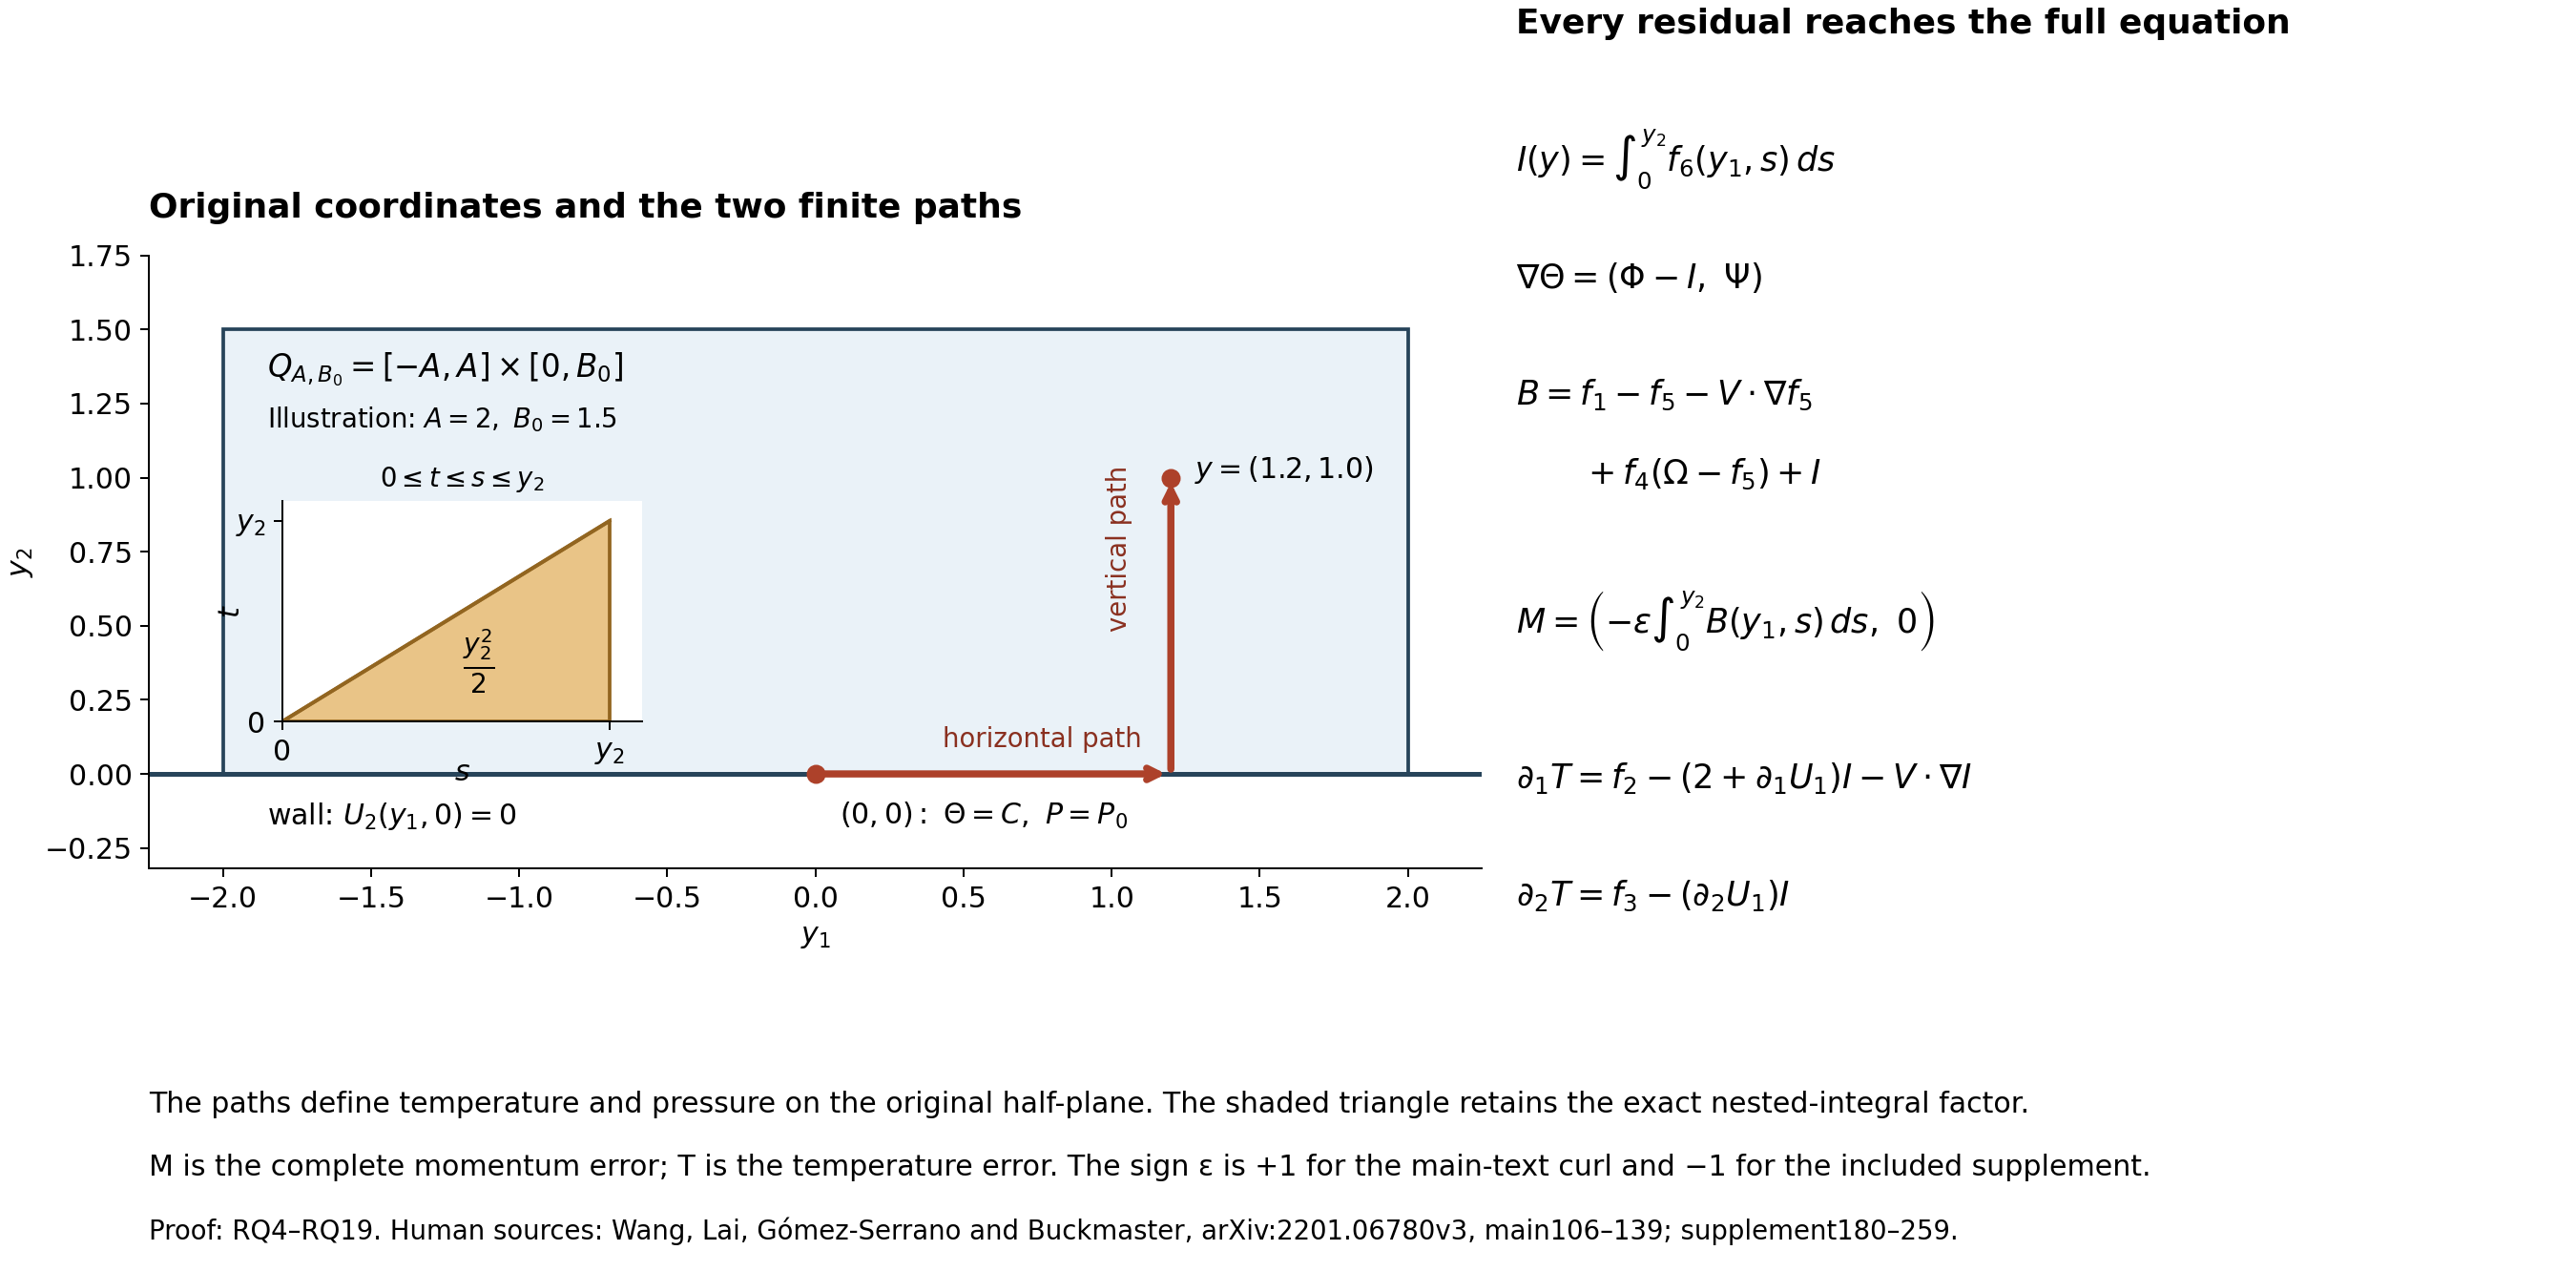

The Python source for this figure:
"""Exact finite paths and retained errors in RQ4–RQ19; no sampled solution."""
from pathlib import Path
import matplotlib
matplotlib.use('Agg')
import matplotlib.pyplot as plt
from matplotlib.patches import Rectangle, Polygon
import numpy as np

OUT=Path(__file__).resolve().parent
plt.rcParams.update({'font.family':'DejaVu Sans','mathtext.fontset':'dejavusans','font.size':12})
fig=plt.figure(figsize=(15,7.4),layout='constrained')
grid=fig.add_gridspec(2,3,width_ratios=[1.1,0.9,1.6],height_ratios=[1,0.20])
ax=fig.add_subplot(grid[0,:2]);eq=fig.add_subplot(grid[0,2]);cap=fig.add_subplot(grid[1,:])
A=2;B0=1.5;px=1.2;py=1.0
ax.add_patch(Rectangle((-A,0),2*A,B0,facecolor='#eaf2f8',edgecolor='#27445a',lw=1.5))
ax.axhline(0,color='#27445a',lw=2)
ax.annotate('',(px,0),(0,0),arrowprops=dict(arrowstyle='->',color='#ad412a',lw=3))
ax.annotate('',(px,py),(px,0),arrowprops=dict(arrowstyle='->',color='#ad412a',lw=3))
ax.plot([0,px],[0,py],'o',color='#ad412a',ms=7)
ax.text(0.08,-0.17,r'$(0,0):\ \Theta=C,\ P=P_0$',fontsize=12)
ax.text(px+0.08,py,r'$y=(1.2,1.0)$',fontsize=12)
ax.text(0.43,0.09,'horizontal path',color='#8a3020',fontsize=11)
ax.text(px-0.13,0.50,'vertical path',color='#8a3020',rotation=90,ha='right',fontsize=11)
ax.text(-1.85,1.34,r'$Q_{A,B_0}=[-A,A]\times[0,B_0]$',fontsize=13)
ax.text(-1.85,1.17,r'Illustration: $A=2,\ B_0=1.5$',fontsize=11)
ax.text(-1.85,-0.17,r'wall: $U_2(y_1,0)=0$',fontsize=12)
ax.set(xlim=(-2.25,2.25),ylim=(-0.32,1.75),xlabel=r'$y_1$',ylabel=r'$y_2$')
ax.set_aspect('equal',adjustable='box')
ax.set_title('Original coordinates and the two finite paths',loc='left',fontweight='bold',pad=16)
ax.spines[['top','right']].set_visible(False)

inset=ax.inset_axes([0.10,0.24,0.27,0.36])
inset.add_patch(Polygon([(0,0),(1,0),(1,1)],facecolor='#e9c487',edgecolor='#926520',lw=1.5))
inset.plot([0,1],[0,1],color='#926520',lw=1.5)
inset.set(xlim=(0,1.1),ylim=(0,1.1),xticks=[0,1],yticks=[0,1])
inset.set_xticklabels(['0',r'$y_2$']);inset.set_yticklabels(['0',r'$y_2$'])
inset.set_xlabel(r'$s$',labelpad=-3);inset.set_ylabel(r'$t$',labelpad=-4)
inset.set_title(r'$0\leq t\leq s\leq y_2$',fontsize=11)
inset.text(0.60,0.22,r'$\frac{y_2^2}{2}$',ha='center',fontsize=16)
inset.spines[['top','right']].set_visible(False)
eq.axis('off')
eq.set_title('Every residual reaches the full equation',loc='left',fontweight='bold',pad=16)
items=[
 (0.91,r'$I(y)=\int_0^{y_2} f_6(y_1,s)\,ds$'),
 (0.79,r'$\nabla\Theta=(\Phi-I,\ \Psi)$'),
 (0.67,r'$B=f_1-f_5-V\cdot\nabla f_5$'),
 (0.59,r'$\qquad+f_4(\Omega-f_5)+I$'),
 (0.44,r'$M=\left(-\varepsilon\int_0^{y_2} B(y_1,s)\,ds,\ 0\right)$'),
 (0.28,r'$\partial_1T=f_2-(2+\partial_1U_1)I-V\cdot\nabla I$'),
 (0.16,r'$\partial_2T=f_3-(\partial_2U_1)I$')]
for yy,txt in items:eq.text(0,yy,txt,fontsize=14,va='center')
cap.axis('off')
cap.text(0,0.88,'The paths define temperature and pressure on the original half-plane. The shaded triangle retains the exact nested-integral factor.',fontsize=12,va='top')
cap.text(0,0.56,'M is the complete momentum error; T is the temperature error. The sign ε is +1 for the main-text curl and −1 for the included supplement.',fontsize=12,va='top')
cap.text(0,0.24,'Proof: RQ4–RQ19. Human sources: Wang, Lai, Gómez-Serrano and Buckmaster, arXiv:2201.06780v3, main106–139; supplement180–259.',fontsize=11,va='top')
for suffix in ['png','svg']:fig.savefig(OUT/f'profile-residual-reconstruction.{suffix}',dpi=180,facecolor='white')
print(str(OUT/'profile-residual-reconstruction.png'))
